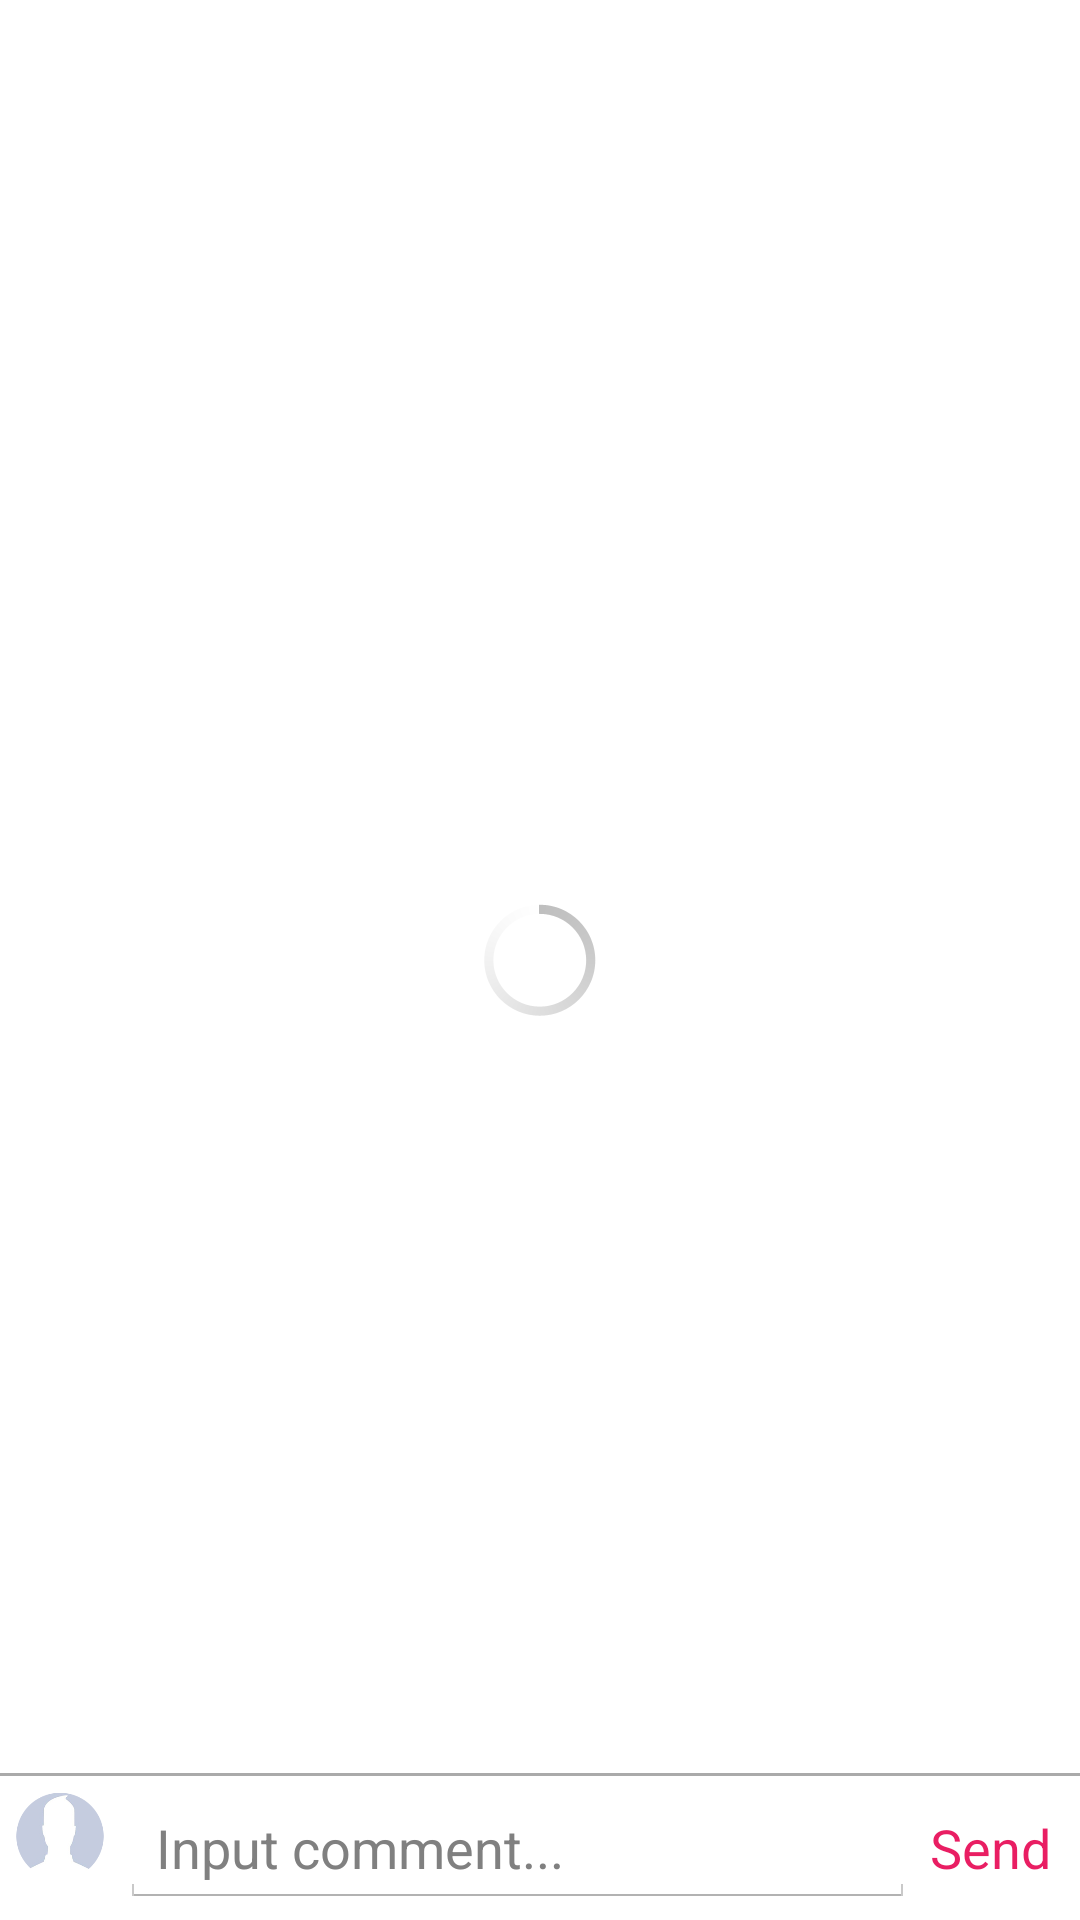

Write the Android layout XML for this screen, with the resource values it uses.
<!-- AndroidManifest.xml: application theme Apptheme -->
<!-- res/layout/layout_comment.xml -->
<?xml version="1.0" encoding="utf-8"?>
<RelativeLayout xmlns:android="http://schemas.android.com/apk/res/android"
    android:layout_width="match_parent"
    android:layout_height="match_parent"
    android:orientation="vertical" >

    <ListView
        android:id="@+id/lvComment"
        android:layout_width="match_parent"
        android:layout_height="match_parent"
        android:layout_above="@+id/line"
        android:divider="@null"
        android:dividerHeight="0dp" >
    </ListView>

    <View
        android:id="@+id/line"
        android:layout_width="match_parent"
        android:layout_height="1dp"
        android:layout_above="@+id/layout_comment"
        android:background="@color/gray_line" />

    <LinearLayout
        android:id="@+id/layout_comment"
        android:layout_width="match_parent"
        android:layout_height="wrap_content"
        android:layout_alignParentBottom="true"
        android:orientation="horizontal" >

        <ImageView
            android:id="@+id/imgMyAvatar"
            android:layout_width="30dp"
            android:layout_height="30dp"
            android:layout_margin="5dp"
            android:src="@drawable/ic_default" />

        <EditText
            android:id="@+id/edComment"
            android:layout_width="0dp"
            android:layout_height="wrap_content"
            android:layout_weight="1"
            android:hint="Input comment..." 
            style="@style/Edittext"/>

        <Button
            android:id="@+id/btnComment"
            android:layout_width="50dp"
            android:layout_height="wrap_content"
            android:background="@color/white"
            android:text="Send"
            android:textColor="@color/app_color"
            android:layout_marginRight="5dp" />
    </LinearLayout>

    <ProgressBar
        android:id="@+id/loading"
        android:layout_width="wrap_content"
        android:layout_height="wrap_content"
        android:layout_centerHorizontal="true"
        android:layout_centerVertical="true" />

</RelativeLayout>
<!-- resources referenced by this layout -->
<resources>
  <color name="app_color">#e91e63</color>
  <color name="gray_line">#AAAAAA</color>
  <color name="white">#FFFFFF</color>
  <!-- drawable ic_default: png bitmap (drawable-xhdpi, 16252 bytes) -->
  <style name="Apptheme" parent="@android:style/Theme.Holo.Light">
          <item name="android:windowContentOverlay">@null</item>
          <item name="android:windowTranslucentStatus">true</item>
          <item name="android:fitsSystemWindows">true</item>
          <item name="android:clipToPadding">false</item>
          <item name="android:windowTranslucentNavigation">true</item>
      </style>
</resources>
